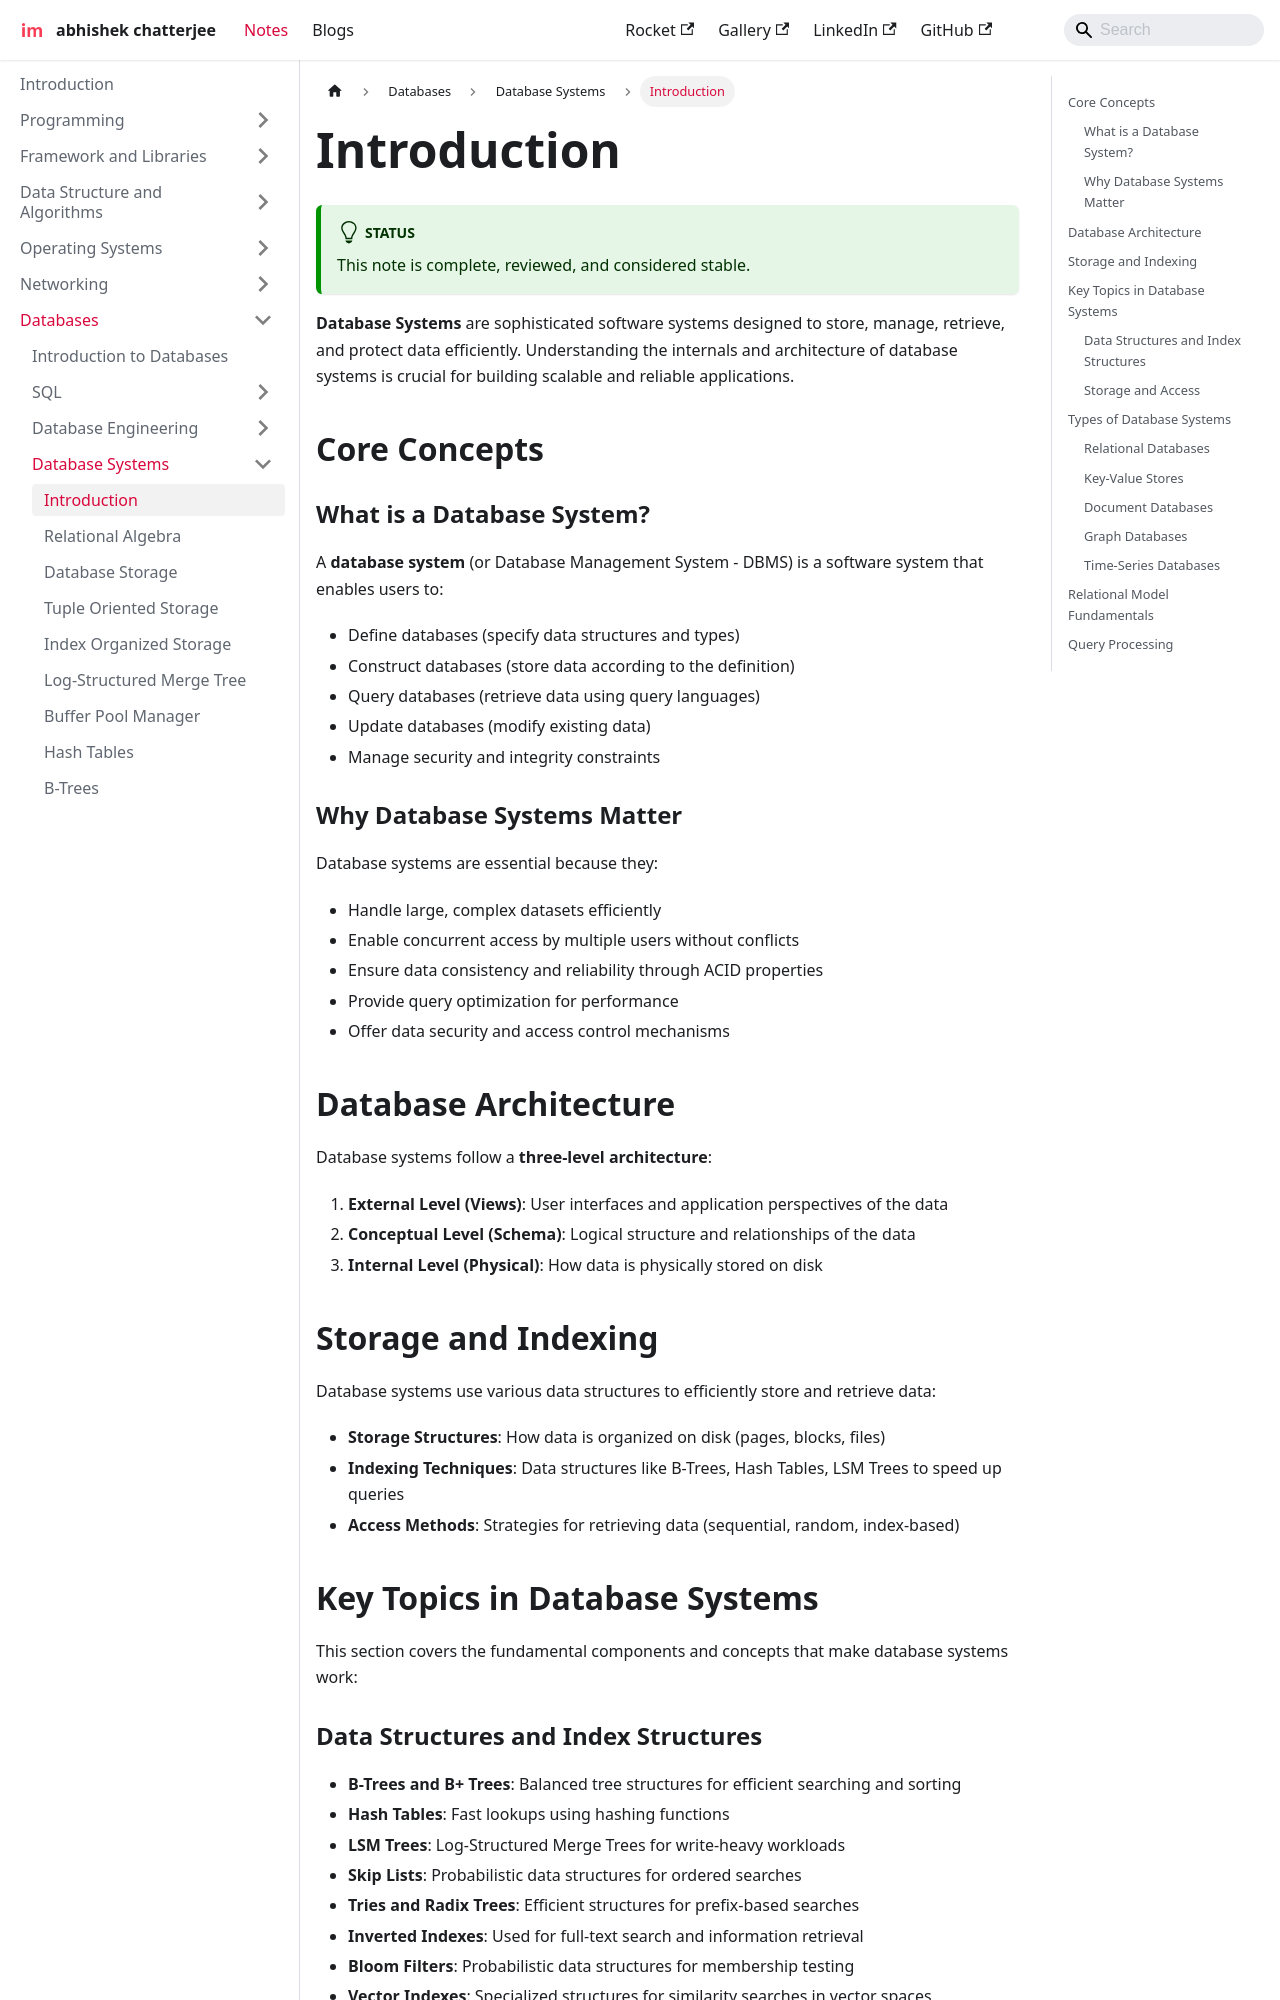

repository: imdeepmind/imdeepmind.github.io · page: docs/databases/database-systems/introduction/index.html · generator: docusaurus

---
sidebar_position: 1
---

# Introduction

:::tip[Status]

This note is complete, reviewed, and considered stable.

:::

**Database Systems** are sophisticated software systems designed to store, manage, retrieve, and protect data efficiently. Understanding the internals and architecture of database systems is crucial for building scalable and reliable applications.

## Core Concepts

### What is a Database System?

A **database system** (or Database Management System - DBMS) is a software system that enables users to:

- Define databases (specify data structures and types)
- Construct databases (store data according to the definition)
- Query databases (retrieve data using query languages)
- Update databases (modify existing data)
- Manage security and integrity constraints

### Why Database Systems Matter

Database systems are essential because they:

- Handle large, complex datasets efficiently
- Enable concurrent access by multiple users without conflicts
- Ensure data consistency and reliability through ACID properties
- Provide query optimization for performance
- Offer data security and access control mechanisms

## Database Architecture

Database systems follow a **three-level architecture**:

1. **External Level (Views)**: User interfaces and application perspectives of the data
2. **Conceptual Level (Schema)**: Logical structure and relationships of the data
3. **Internal Level (Physical)**: How data is physically stored on disk

## Storage and Indexing

Database systems use various data structures to efficiently store and retrieve data:

- **Storage Structures**: How data is organized on disk (pages, blocks, files)
- **Indexing Techniques**: Data structures like B-Trees, Hash Tables, LSM Trees to speed up queries
- **Access Methods**: Strategies for retrieving data (sequential, random, index-based)

## Key Topics in Database Systems

This section covers the fundamental components and concepts that make database systems work:
